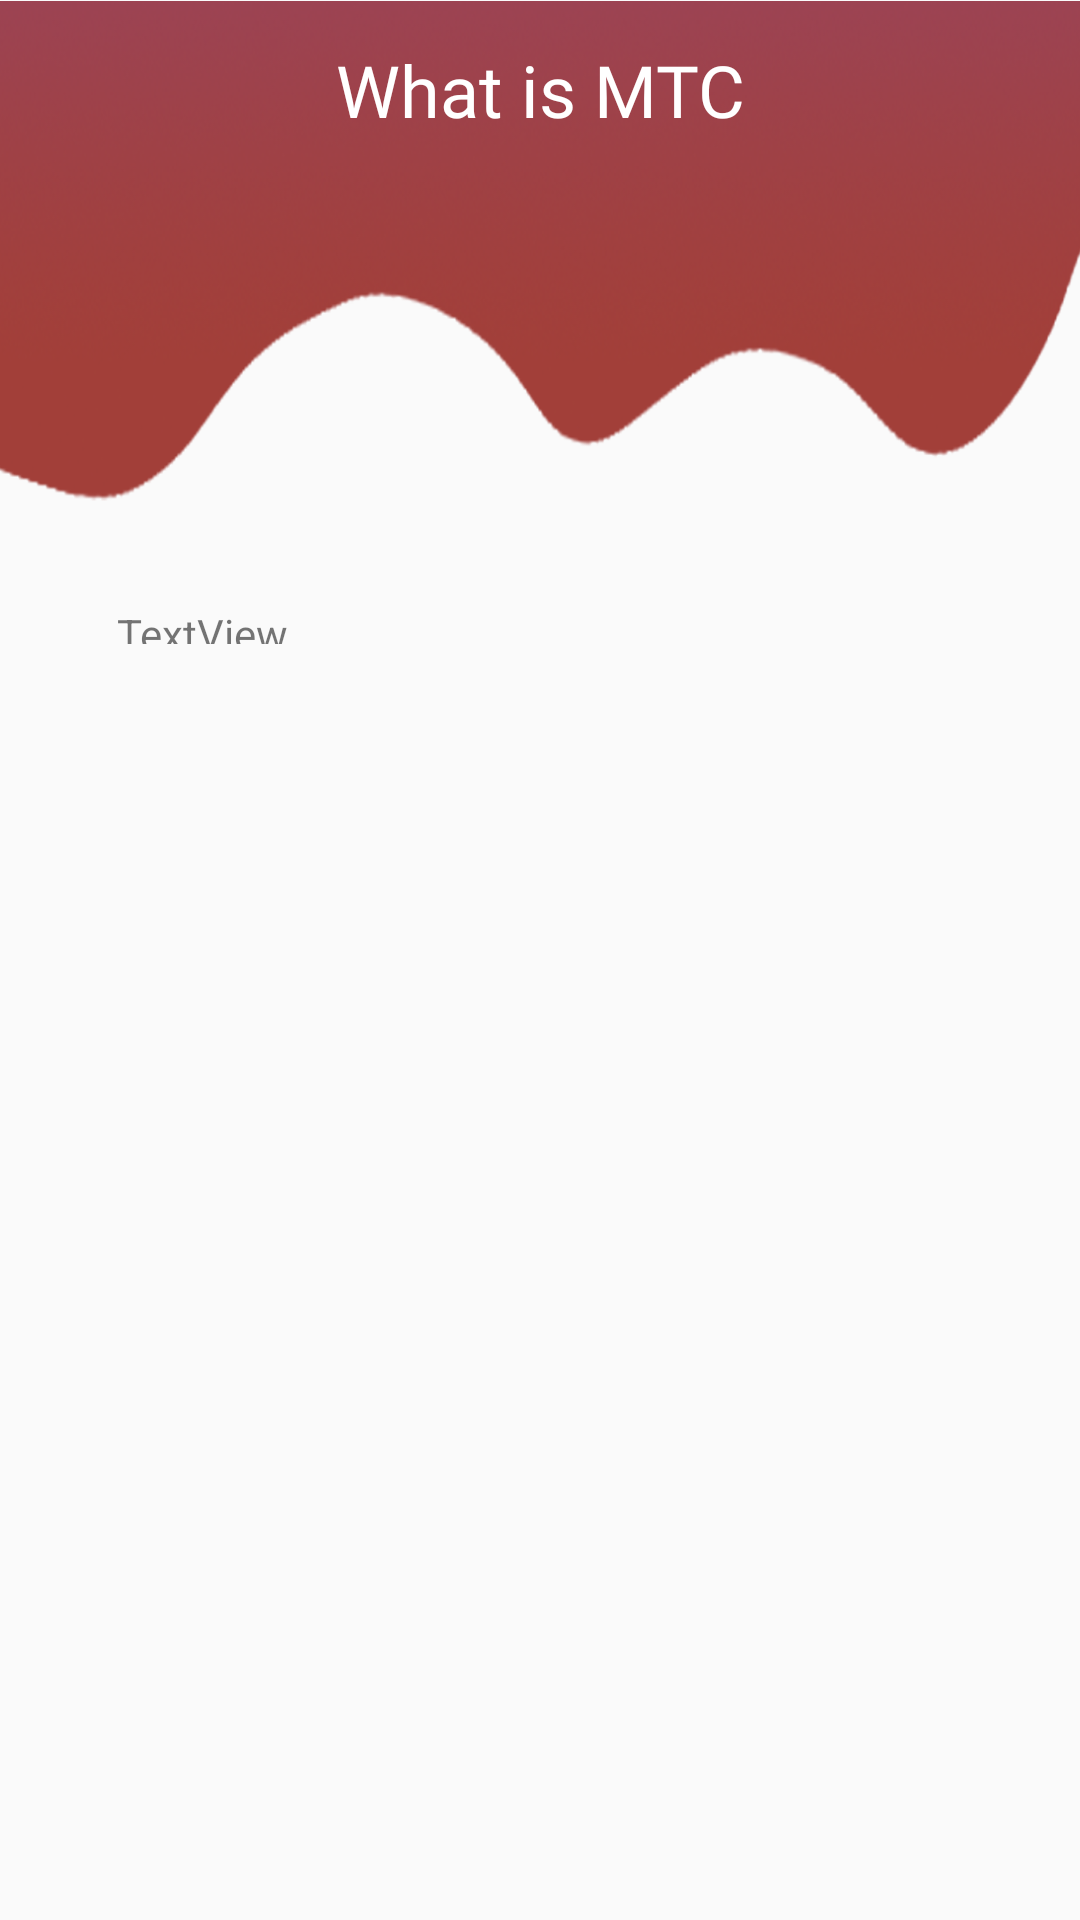

This screen was rendered from an Android layout file. Write that file and the resources it references.
<!-- AndroidManifest.xml: application theme AppTheme -->
<!-- res/layout/activity_what__is_mtc.xml -->
<?xml version="1.0" encoding="utf-8"?>
<androidx.constraintlayout.widget.ConstraintLayout
    xmlns:android="http://schemas.android.com/apk/res/android"
    xmlns:app="http://schemas.android.com/apk/res-auto"
    xmlns:tools="http://schemas.android.com/tools"
    android:layout_width="match_parent"
    android:layout_height="match_parent">

    <ImageView
        android:id="@+id/bgwtsmtc"
        android:layout_width="446dp"
        android:layout_height="183dp"
        android:layout_marginBottom="548dp"
        app:layout_constraintBottom_toBottomOf="parent"
        app:layout_constraintEnd_toEndOf="parent"
        app:layout_constraintHorizontal_bias="0.514"
        app:layout_constraintStart_toStartOf="parent"
        app:layout_constraintTop_toTopOf="parent"
        app:layout_constraintVertical_bias="0.0"
        app:srcCompat="@drawable/bgg" />

    <ImageView
        android:id="@+id/imageView4"
        android:layout_width="93dp"
        android:layout_height="106dp"
        android:layout_marginStart="4dp"
        android:layout_marginLeft="4dp"
        app:layout_constraintBottom_toBottomOf="parent"
        app:layout_constraintStart_toStartOf="parent"
        app:layout_constraintTop_toTopOf="parent"
        app:layout_constraintVertical_bias="0.0"
        app:srcCompat="@drawable/white_mtc" />

    <TextView
        android:id="@+id/whatsMtc"
        android:layout_width="258dp"
        android:layout_height="49dp"
        android:layout_marginStart="15dp"
        android:layout_marginLeft="15dp"
        android:fontFamily="@font/khula_bold"
        android:text="@string/whatsMTC"
        android:textColor="#FFFFFF"
        android:textSize="24sp"
        app:layout_constraintBottom_toBottomOf="parent"
        app:layout_constraintStart_toEndOf="@+id/imageView4"
        app:layout_constraintTop_toTopOf="parent"
        app:layout_constraintVertical_bias="0.023" />

    <TextView
        android:id="@+id/descpwhatsMtc"
        android:layout_width="66dp"
        android:layout_height="13dp"
        android:text="TextView"
        app:layout_constraintBottom_toBottomOf="parent"
        app:layout_constraintEnd_toEndOf="parent"
        app:layout_constraintHorizontal_bias="0.133"
        app:layout_constraintStart_toStartOf="parent"
        app:layout_constraintTop_toBottomOf="@+id/bgwtsmtc"
        app:layout_constraintVertical_bias="0.042" />

</androidx.constraintlayout.widget.ConstraintLayout>
<!-- resources referenced by this layout -->
<resources>
  <!-- drawable bgg: png bitmap (drawable-v24, 136116 bytes) -->
  <string name="whatsMTC">What is MTC</string>
  <style name="AppTheme" parent="Theme.AppCompat.Light.NoActionBar">
          
          <item name="colorPrimary">#CD4F4F</item>
          <item name="colorPrimaryDark">#F37171</item>
          <item name="colorAccent">#D37B7B</item>
      </style>
</resources>
